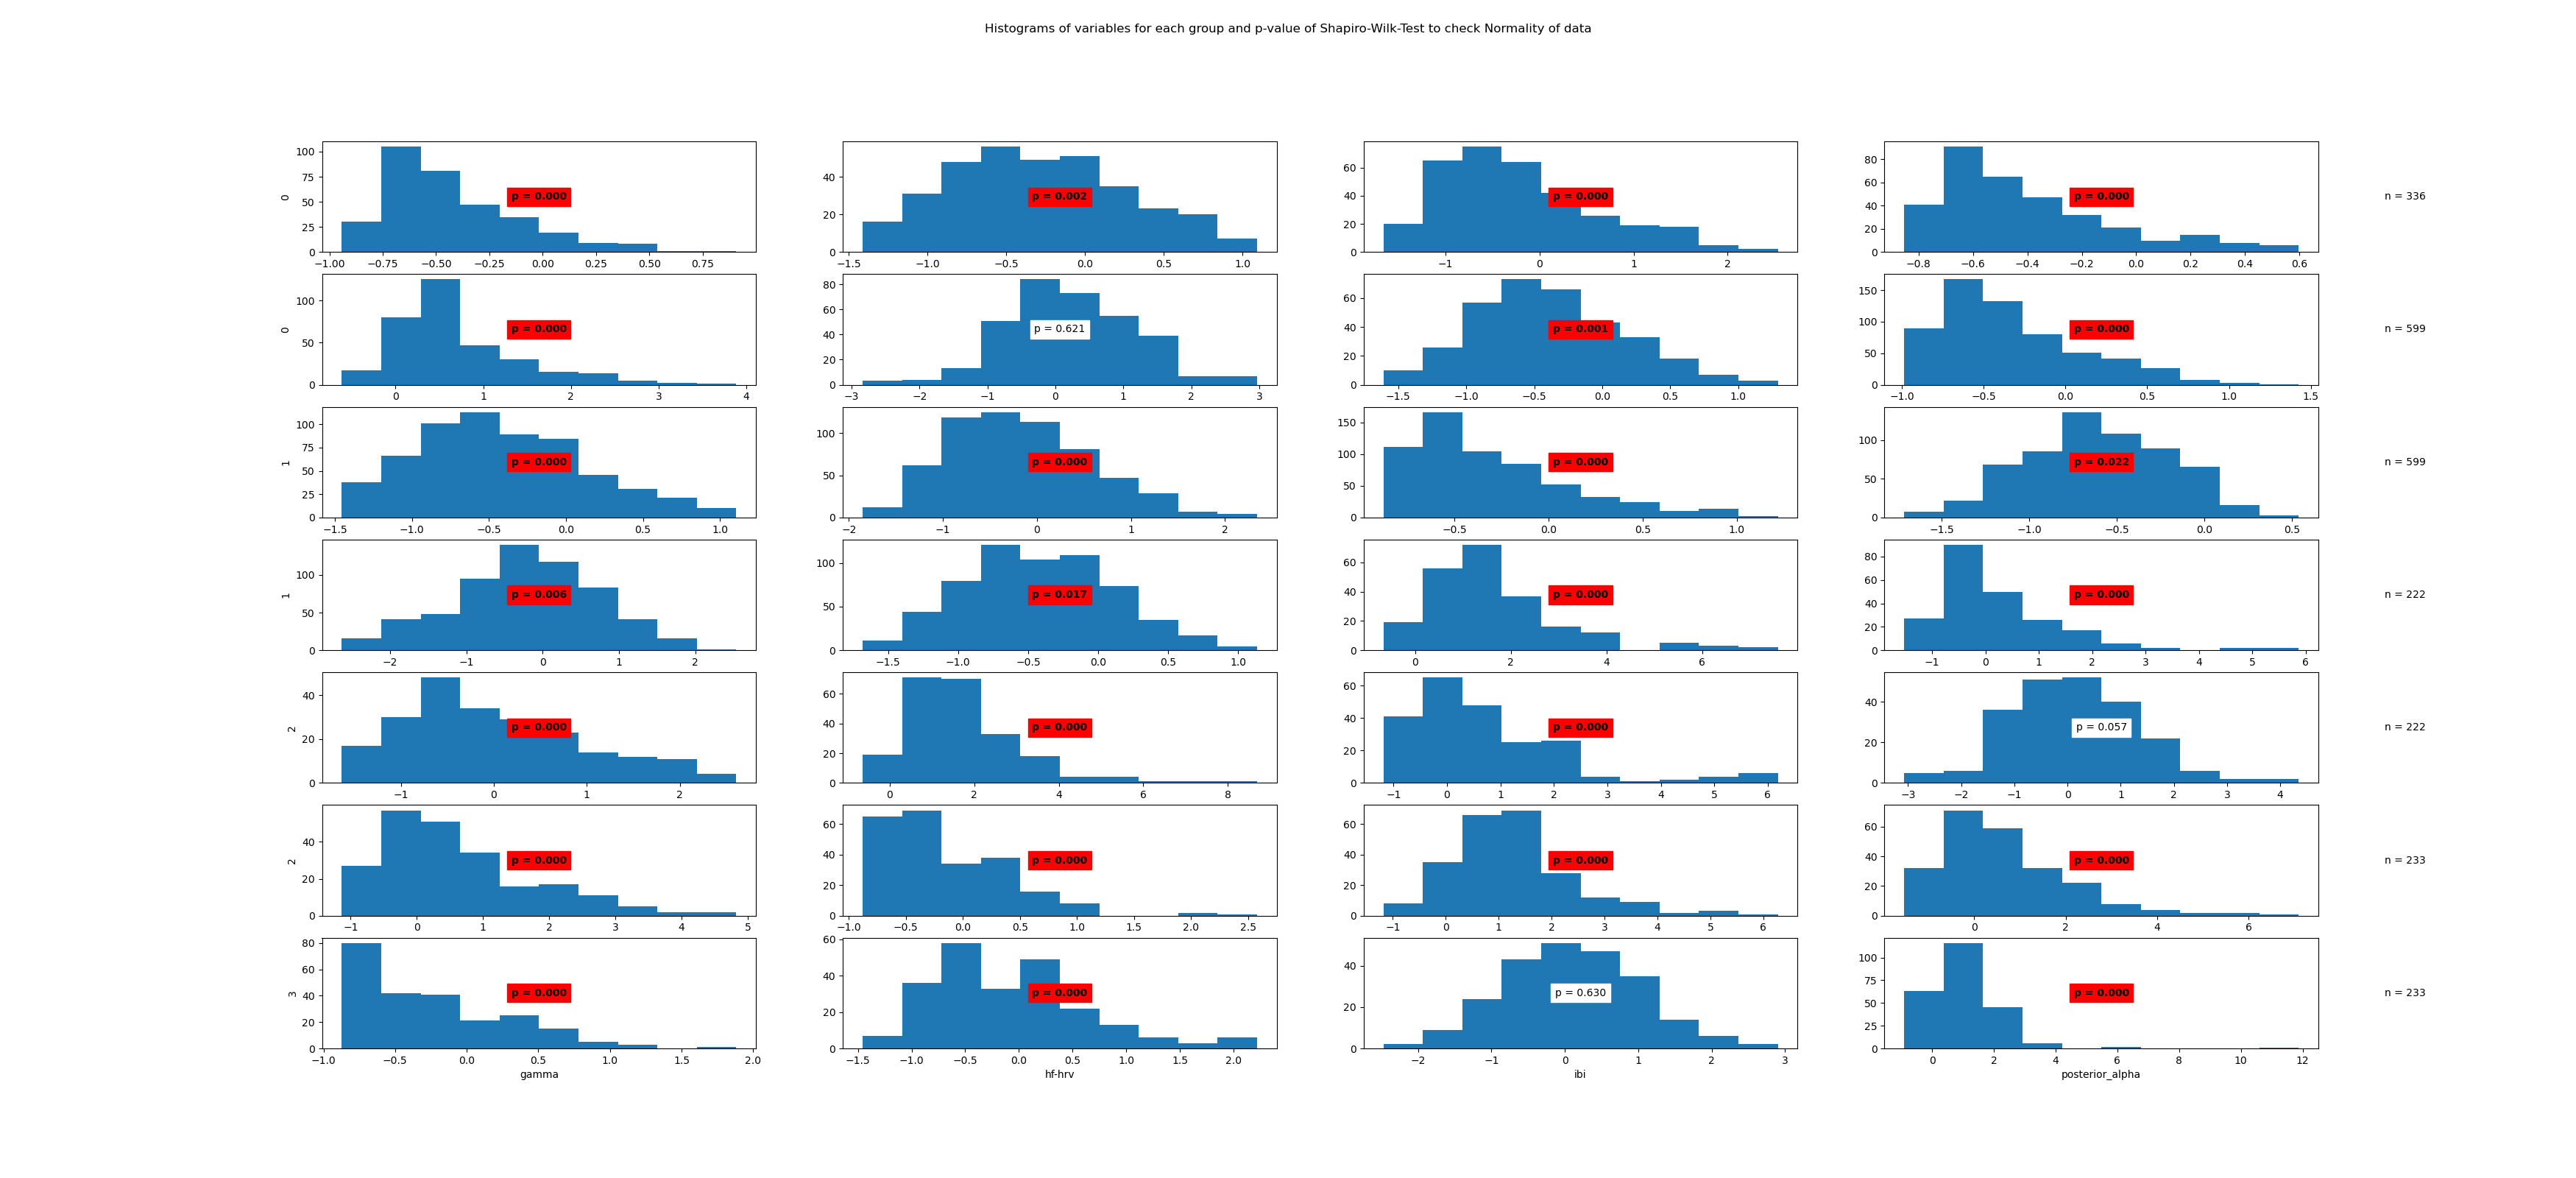

Data behind this chart, as committed beside it:
State	Variable	Statistic	Samples	p-value	Significance
0	beta	0.92	336	0.0	True
0	frontal_alpha	0.99	336	0.002	True
0	frontal_theta	0.95	336	0.0	True
0	gamma	0.89	336	0.0	True
0	hf-hrv	0.9	336	0.0	True
0	ibi	1.0	336	0.621	False
0	posterior_alpha	0.99	336	0.001	True
1	beta	0.92	599	0.0	True
1	frontal_alpha	0.98	599	0.0	True
1	frontal_theta	0.98	599	0.0	True
1	gamma	0.9	599	0.0	True
1	hf-hrv	0.99	599	0.022	True
1	ibi	0.99	599	0.006	True
1	posterior_alpha	0.99	599	0.017	True
2	beta	0.89	222	0.0	True
2	frontal_alpha	0.84	222	0.0	True
2	frontal_theta	0.96	222	0.0	True
2	gamma	0.9	222	0.0	True
2	hf-hrv	0.83	222	0.0	True
2	ibi	0.99	222	0.057	False
2	posterior_alpha	0.92	222	0.0	True
3	beta	0.9	233	0.0	True
3	frontal_alpha	0.94	233	0.0	True
3	frontal_theta	0.91	233	0.0	True
3	gamma	0.91	233	0.0	True
3	hf-hrv	0.95	233	0.0	True
3	ibi	0.99	233	0.63	False
3	posterior_alpha	0.78	233	0.0	True
